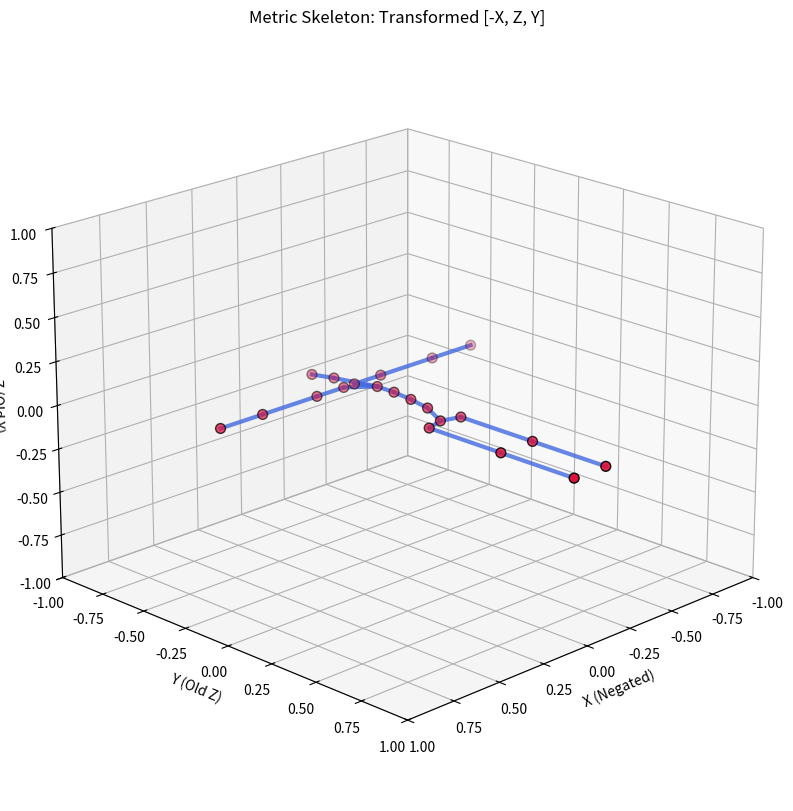

Generate this figure with matplotlib:
import matplotlib.pyplot as plt
from mpl_toolkits.mplot3d import Axes3D
import numpy as np

# 1. Define the hierarchy: {Joint: (Parent, [Offset X, Y, Z])}
# Note: Values are ALREADY in Meters and transformed to [-X, Z, Y]
hierarchy = {
    'Hips': (None, [0.0, 0.0, 0.0]),
    'Spine': ('Hips', [-0.0, -0.069257, 0.046171]),
    'Spine1': ('Spine', [-0.0, -0.090940, 0.016035]),
    'Spine2': ('Spine1', [-0.0, -0.091991, 0.008048]),
    'Spine3': ('Spine2', [-0.0, -0.092342, 0.0]),
    'Neck': ('Spine3', [-0.000000, -0.242399, -0.034628]),
    'Head': ('Neck', [-0.0, -0.125042, -0.022048]),
    'RightShoulder': ('Spine3', [-0.029176, -0.157553, -0.048628]),
    'RightArm': ('RightShoulder', [-0.144910, 0.0, 0.0]),
    'RightForeArm': ('RightArm', [-0.288868, 0.000000, 0.0]),
    'RightHand': ('RightForeArm', [-0.219603, 0.0, 0.0]), # FIXED PARENT
    'LeftShoulder': ('Spine3', [0.029176, -0.157553, -0.048628]),
    'LeftArm': ('LeftShoulder', [0.144910, 0.0, 0.0]),
    'LeftForeArm': ('LeftArm', [0.288868, -0.000000, 0.0]),
    'LeftHand': ('LeftForeArm', [0.219603, 0.0, 0.0]),
    'RightUpLeg': ('Hips', [-0.086557, 0.025286, 0.0]),
    'RightLeg': ('RightUpLeg', [0.000000, 0.378891, 0.0]),
    'RightFoot': ('RightLeg', [0.000000, 0.375438, 0.0]),
    'LeftUpLeg': ('Hips', [0.086557, 0.025286, 0.0]),
    'LeftLeg': ('LeftUpLeg', [0.000000, 0.378891, 0.0]),
    'LeftFoot': ('LeftLeg', [0.000000, 0.375438, 0.0]),
}

# 2. Compute Absolute Positions
abs_pos = {}

def get_global_position(name):
    if name in abs_pos:
        return abs_pos[name]
    
    parent, offset = hierarchy[name]
    if parent is None:
        pos = np.array(offset)
    else:
        # Recursive call to parent to find its global position
        pos = get_global_position(parent) + np.array(offset)
    
    abs_pos[name] = pos
    return pos

# Calculate for all joints
for joint in hierarchy:
    get_global_position(joint)

# Extract coordinates as a numpy array
coords = np.array([abs_pos[j] for j in hierarchy])

# 3. Normalize to [-1, 1] range for visualization
centroid = coords.mean(axis=0)
coords_centered = coords - centroid

# Scale while maintaining aspect ratio
max_range = np.abs(coords_centered).max()
coords_norm = coords_centered / max_range

# Map back for plotting
norm_pos_dict = {name: coords_norm[i] for i, name in enumerate(hierarchy.keys())}

# 4. Plotting
fig = plt.figure(figsize=(10, 10))
ax = fig.add_subplot(111, projection='3d')

# Draw the bones
for name, (parent, _) in hierarchy.items():
    if parent:
        p1 = norm_pos_dict[parent]
        p2 = norm_pos_dict[name]
        ax.plot([p1[0], p2[0]], [p1[1], p2[1]], [p1[2], p2[2]], 
                color='royalblue', linewidth=3, alpha=0.8)

# Draw the joints
ax.scatter(coords_norm[:, 0], coords_norm[:, 1], coords_norm[:, 2], 
           color='crimson', s=50, edgecolors='black')

# Formatting
ax.set_xlim([-1, 1])
ax.set_ylim([-1, 1])
ax.set_zlim([-1, 1])
ax.set_xlabel('X (Negated)')
ax.set_ylabel('Y (Old Z)')
ax.set_zlabel('Z (Old Y)')
ax.set_title('Metric Skeleton: Transformed [-X, Z, Y]')

# Adjust view for a better perspective
ax.view_init(elev=20, azim=45)

plt.show()